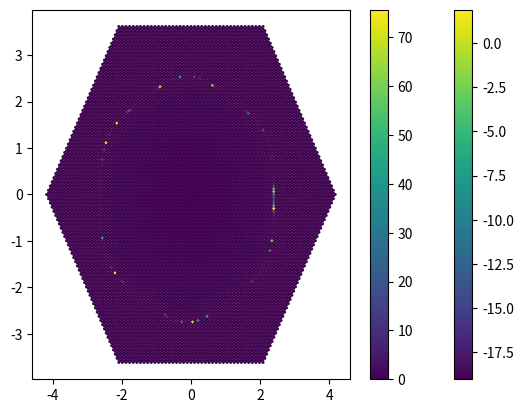

Reproduce this figure in Python.
import numpy as np
import matplotlib.pyplot as plt

################################
################################
################################
################################
#defining triangular lattice
a=1
a_1=a*np.array([1,0,0])
a_2=a*np.array([1/2,np.sqrt(3)/2,0])
zhat=np.array([0,0,1])

Vol_real=np.dot(np.cross(a_1,a_2),zhat)
b_1=np.cross(a_2,zhat)*(2*np.pi)/Vol_real
b_2=np.cross(zhat,a_1)*(2*np.pi)/Vol_real
Vol_rec=np.dot(np.cross(b_1,b_2),zhat)
#print(np.dot(a_2,b_2),np.dot(a_1,b_1))

Np=80
n1=np.arange(-Np,Np+1)
n2=np.arange(-Np,Np+1)

a_1=a_1[0:2]
a_2=a_2[0:2]
b_1=b_1[0:2]
b_2=b_2[0:2]

#getting the first brilloin zone from the Voronoi decomp of the recipprocal lattice
#input: reciprocal lattice vectors
#output: Points that delimit the FBZ -
#high symmetry points (for now just the triangular lattice will be implemented)
from scipy.spatial import Voronoi, voronoi_plot_2d
def FBZ_points(b_1,b_2):
    #creating reciprocal lattice
    Np=4
    n1=np.arange(-Np,Np+1)
    n2=np.arange(-Np,Np+1)
    Recip_lat=[]
    for i in n1:
        for j in n2:
            point=b_1*i+b_2*j
            Recip_lat.append(point)

    #getting the nearest neighbours to the gamma point
    Recip_lat_arr=np.array(Recip_lat)
    dist=np.round(np.sqrt(np.sum(Recip_lat_arr**2, axis=1)),decimals=10)
    sorted_dist=np.sort(list(set(dist)) )
    points=Recip_lat_arr[np.where(dist<sorted_dist[2])[0]]

    #getting the voronoi decomposition of the gamma point and the nearest neighbours
    vor = Voronoi(points)
    Vertices=(vor.vertices)

    #ordering the points counterclockwise in the -pi,pi range
    angles_list=list(np.arctan2(Vertices[:,1],Vertices[:,0]))
    Vertices_list=list(Vertices)

    #joint sorting the two lists for angles and vertices for convenience later.
    # the linear plot routine requires the points to be in order
    # atan2 takes into acount quadrant to get the sign of the angle
    angles_list, Vertices_list = (list(t) for t in zip(*sorted(zip(angles_list, Vertices_list))))

    ##getting the M points as the average of consecutive K- Kp points
    Edges_list=[]
    for i in range(len(Vertices_list)):
        Edges_list.append([(Vertices_list[i][0]+Vertices_list[i-1][0])/2,(Vertices_list[i][1]+Vertices_list[i-1][1])/2])

    Gamma=[0,0]
    K=Vertices_list[0::2]
    Kp=Vertices_list[1::2]
    M=Edges_list[0::2]
    Mp=Edges_list[1::2]

    return Vertices_list, Gamma, K, Kp, M, Mp

Vertices_list, Gamma, K, Kp, M, Mp=FBZ_points(b_1,b_2)


#######reciprocal lattice
#creating reciprocal lattice preparing for k-point integration
Recip_lat=[]
for i in n1:
    for j in n2:
        point=b_1*i+b_2*j
        Recip_lat.append(point)


################################
################################
################################
################################
#########
#####CREATING SAMPLES FOR INTEGRATION

#generating k points

#square sampling
#kxx,kyy=np.meshgrid(kx,ky)
scale_fac=0.00831
#Shrinking the reciprocal lattice
def hexsamp(b_1,b_2,scale_fac,Np_p):
    n1_p=np.arange(-Np_p,Np_p+1)
    n2_p=np.arange(-Np_p,Np_p+1)

    Recip_lat_p=[]
    for i in n1_p:
        for j in n2_p:
            point=b_1*i+b_2*j
            Recip_lat_p.append(point)

    Recip_lat_p_arr=scale_fac*np.array(Recip_lat_p)
    kxx=Recip_lat_p_arr[:,0]
    kyy=Recip_lat_p_arr[:,1]

    phi=2*np.pi/6 #rotation angle

    #rotating and cleaving if absolute value of rotated point's y coordinate exceeds top boundary of 1BZ
    kxx_rot=np.cos(phi)*kxx-np.sin(phi)*kyy
    kyy_rot=np.sin(phi)*kxx+np.cos(phi)*kyy

    kxx2=kxx[np.where(np.abs(kyy_rot)<K[2][1])]
    kyy2=kyy[np.where(np.abs(kyy_rot)<K[2][1])]

    #rotating and cleaving if absolute value of rotated point's y coordinate exceeds top boundary of 1BZ
    kxx_rot2=np.cos(-phi)*kxx2-np.sin(-phi)*kyy2
    kyy_rot2=np.sin(-phi)*kxx2+np.cos(-phi)*kyy2

    kxx3=kxx2[np.where(np.abs(kyy_rot2)<K[2][1])]
    kyy3=kyy2[np.where(np.abs(kyy_rot2)<K[2][1])]

    #cleaving if absolute value of point's y coordinate exceeds top boundary of 1BZ
    KX_p=kxx3[np.where(np.abs(kyy3)<K[2][1])]
    KY_p=kyy3[np.where(np.abs(kyy3)<K[2][1])]

    return KX_p,KY_p
KX, KY=hexsamp(b_1,b_2,scale_fac,Np)
S=np.ones(np.shape(KX))
print("volume of the FBZ",Vol_rec)
print("volume of the FBZ 2",np.sum(np.sum(S))*Vol_rec/np.prod(np.shape(KX)))


from scipy import integrate

def f(x,y): # function to integrate
    return 1


c1 = integrate.dblquad(f,K[0][0],Kp[0][0],lambda x : K[0][1], lambda x: K[2][1])

m2=(K[2][1]-Kp[2][1])/(K[2][0]-Kp[2][0])
b2=K[2][1]-m2*K[2][0]

m1=(K[0][1]-Kp[2][1])/(K[0][0]-Kp[2][0])
b1=K[0][1]-m1*K[0][0]

c2 = integrate.dblquad(f,Kp[2][0],K[0][0],lambda x : m1*x+b1, lambda x: m2*x+b2)

m4=(K[1][1]-Kp[1][1])/(K[1][0]-Kp[1][0])
b4=K[1][1]-m4*K[1][0]

m3=(K[1][1]-Kp[0][1])/(K[1][0]-Kp[0][0])
b3=K[1][1]-m3*K[1][0]

c3 = integrate.dblquad(f,Kp[0][0],K[1][0],lambda x : m3*x+b3, lambda x: m4*x+b4)


print(c1[0]+c2[0]+c3[0])


################################
################################
################################
################################
###########Static structure factor
#defining the parameter gamma in the static structure factor
def gamma(kx,ky):

    a_1=a*np.array([1,0])
    a_2=a*np.array([1/2,np.sqrt(3)/2])

    #creating lattice
    Np=4
    n1=np.arange(-Np,Np+1)
    n2=np.arange(-Np,Np+1)
    Recip_lat=[]
    for i in n1:
        for j in n2:
            point=a_1*i+a_2*j
            Recip_lat.append(point)

    #getting the nearest neighbours to the gamma point
    Recip_lat_arr=np.array(Recip_lat)
    dist=np.round(np.sqrt(np.sum(Recip_lat_arr**2, axis=1)),decimals=8)
    sorted_dist=np.sort(list(set(dist)) )
    nns=Recip_lat_arr[np.where( (dist<sorted_dist[2]) *( dist>0 ))[0]]
    e=0
    for nn in nns:
        e=e+np.exp(1j*(nn[0]*kx+nn[1]*ky))

    return np.real(e)

def gamma2(kx,ky):
    return 2*np.cos(kx)+4*np.cos(kx/2)*np.cos(np.sqrt(3)*ky/2)


def Sf(kx,ky,lam,T):
    return 3/(lam+(1/T)*gamma2(kx,ky))
def f(lam,T,KX,KY):
    curlyN=np.size(KX)
    return np.sum(Sf(KX,KY,lam,T))/curlyN -1
##bisection method to solve the large n self consistency equation


def bisection(f,a,b,N,T,KX,KY):
    '''Approximate solution of f(x)=0 on interval [a,b] by bisection method.

    Parameters
    ----------
    f : function
        The function for which we are trying to approximate a solution f(x)=0.
    a,b : numbers
        The interval in which to search for a solution. The function returns
        None if f(a)*f(b) >= 0 since a solution is not guaranteed.
    N : (positive) integer
        The number of iterations to implement.

    Returns
    -------
    x_N : number
        The midpoint of the Nth interval computed by the bisection method. The
        initial interval [a_0,b_0] is given by [a,b]. If f(m_n) == 0 for some
        midpoint m_n = (a_n + b_n)/2, then the function returns this solution.
        If all signs of values f(a_n), f(b_n) and f(m_n) are the same at any
        iteration, the bisection method fails and return None.

    Examples
    --------
    >>> f = lambda x: x**2 - x - 1
    >>> bisection(f,1,2,25)
    1.618033990263939
    >>> f = lambda x: (2*x - 1)*(x - 3)
    >>> bisection(f,0,1,10)
    0.5
    '''
    if f(a,T,KX,KY)*f(b,T,KX,KY) >= 0:
        print("Bisection method fails.")
        return None
    a_n = a
    b_n = b
    for n in range(1,N+1):
        m_n = (a_n + b_n)/2
        f_m_n = f(m_n,T,KX,KY)
        if f(a_n,T,KX,KY)*f_m_n < 0:
            a_n = a_n
            b_n = m_n
        elif f(b_n,T,KX,KY)*f_m_n < 0:
            a_n = m_n
            b_n = b_n
        elif f_m_n == 0:
            print("Found exact solution.")
            return m_n
        else:
            print("Bisection method fails.")
            return None
    return (a_n + b_n)/2

T=10

ll=bisection(f,3/T,20,50,T,KX,KY)
print("testing solution to large N equation...",ll,f(ll,T,KX,KY)+1)

################################
################################
################################
################################

###Dynamical structure factor
#temperature dependent fit parameters for the langevin dynamics
alphl=[0.0054342689, 0.00645511652936,0.0085441664872,0.008896935]
def alphfunc(T):
    return np.piecewise(T, [T <= 0.5, (T <= 1.0) & (T>0.5), (T <= 10.0) & (T>1.0), T>10.0], alphl)

T=10.0
ll=bisection(f,3/T,40,170,T,KX,KY)
alph=alphfunc(T)
#dynamic structure fac
def Sfw(kx,ky,lam,T,ome, alph):
    fq=(gamma(kx,ky)**2)/T +gamma(kx,ky)*(lam-6/T)- 6*lam
    fq=alph*fq
    return -2*Sf(kx,ky,lam,T)*(fq/(ome**2+fq**2))

def Sfw2(kx,ky,lam,T,ome, alph):
    gam=2*np.cos(kx)+4*np.cos(kx/2)*np.cos(np.sqrt(3)*ky/2)
    SP=3/(lam+(1/T)*gam)
    fq=(gam**2)/T +gam*(lam-6/T)- 6*lam
    fq=alph*fq
    return -2*SP*(fq/(ome**2+fq**2))

#linear parametrization accross different points in the BZ
def linpam(Kps,Npoints_q):
    Npoints=len(Kps)
    t=np.linspace(0, 1, Npoints_q)
    linparam=np.zeros([Npoints_q*(Npoints-1),2])
    for i in range(Npoints-1):
        linparam[i*Npoints_q:(i+1)*Npoints_q,0]=Kps[i][0]*(1-t)+t*Kps[i+1][0]
        linparam[i*Npoints_q:(i+1)*Npoints_q,1]=Kps[i][1]*(1-t)+t*Kps[i+1][1]

    return linparam


VV=Vertices_list+[Vertices_list[0]]
L=[]
L=L+[K[1]]+[Gamma]+[Mp[1]]+[[np.pi,0]]
Nt=1000
kpath=linpam(L,Nt)


##geneerating arrays for imshow of momentum cut
Nomegs=4097
omegas=np.linspace(0.00001,2*np.pi,Nomegs)
t=np.arange(0,len(kpath),1)
t_m,omegas_m=np.meshgrid(t,omegas)

SSSfw=Sfw(kpath[t_m,0],kpath[t_m,1],ll,T,omegas_m, alph)


###PLOTS FOR MOMENTUM CUTS#######
"""
plt.imshow(SSSfw, vmax=65 ,origin='lower')
Npl=np.arange(0,Nomegs,int(Nomegs/5))
Npl2=np.arange(0,len(kpath),int(len(kpath)/6))
om=np.round(np.linspace(0,1,6),3)
t=np.round(np.linspace(0,1,7),3)
plt.colorbar()
plt.xticks(Npl2,t)
plt.yticks(Npl,om)
plt.xlabel(r"$q$")
plt.ylabel(r"$\omega$")
plt.show()
"""


################################
################################
################################
################################
############
####GETTING THE DISPERSION FOR PALLADIUM
J=2*5.17
tp1=568/J #in units of J
tp2=-108/J #/tpp1
#defining tight bindind dispersion

a_1=a*np.array([1,0])
a_2=a*np.array([1/2,np.sqrt(3)/2])

#creating lattice
Np=4
n1=np.arange(-Np,Np+1)
n2=np.arange(-Np,Np+1)
Recip_lat=[]
for i in n1:
    for j in n2:
        point=a_1*i+a_2*j
        Recip_lat.append(point)

#getting the nearest neighbours to the gamma point
Recip_lat_arr=np.array(Recip_lat)
dist=np.round(np.sqrt(np.sum(Recip_lat_arr**2, axis=1)),decimals=8)
sorted_dist=np.sort(list(set(dist)) )
nns=Recip_lat_arr[np.where( (dist<sorted_dist[2]) *( dist>0 ))[0]]
nnns=Recip_lat_arr[np.where( (dist<sorted_dist[3]) *( dist>sorted_dist[1] ))[0]]
def e2d(kx,ky, mu):
    e=0
    for nn in nns:
        e=e-tp1*np.exp(1j*(nn[0]*kx+nn[1]*ky))
    for nnn in nnns:
        e=e-tp2*np.exp(1j*(nnn[0]*kx+nnn[1]*ky))
    return np.real(e)-mu

x = np.linspace(-10, 10, 300)
X, Y = np.meshgrid(x, x)
Z = e2d(X, Y, 0)
band_max=np.max(Z)
band_min=np.min(Z)
print("band maximum and minimum...",band_max,band_min)
print("bandwidth...",band_max-band_min)

#plotting contours
"""

plt.contour(X, Y, Z,10);
plt.colorbar()



plt.show()
plt.contour( Z, levels=[87],linewidths=3, cmap='summer');

plt.show()
plt.contour( Z, levels=[89],linewidths=3, cmap='summer');

plt.show()
plt.contour( Z, levels=[90],linewidths=3, cmap='summer');

plt.show()
plt.contour( Z, levels=[90/2],linewidths=3, cmap='summer');
"""


################################
################################
################################
################################
########INTEGRATING TO GET THE SELF ENERGY

def integrand(qx,qy,kx,ky,w,T,alph,lam):
    mu=0
    ed=-tp1*(2*np.cos(kx+qx)+4*np.cos((kx+qx)/2)*np.cos(np.sqrt(3)*(ky+qy)/2))
    ed=ed-tp2*(2*np.cos(np.sqrt(3)*(ky+qy))+4*np.cos(3*(kx+qx)/2)*np.cos(np.sqrt(3)*(ky+qy)/2))
    ed=ed-mu
    eps=1e-17
    om=w-ed
    om2=-ed

    SS=Sfw2(qx, qy, ll, T, om, alph)
    fac_p=np.exp(ed/T)*(1+np.exp(-w/T))/(1+np.exp(ed/T))
    return np.real(2*np.pi*SS*fac_p)

def integrand2(qx,qy,kx,ky,w,T,alph,lam):

    mu=0
    ed=-tp1*(2*np.cos(kx+qx)+4*np.cos((kx+qx)/2)*np.cos(np.sqrt(3)*(ky+qy)/2))
    ed=ed-tp2*(2*np.cos(np.sqrt(3)*(ky+qy))+4*np.cos(3*(kx+qx)/2)*np.cos(np.sqrt(3)*(ky+qy)/2))
    ed=ed-mu
    eps=1e-17
    om=w-ed
    om2=-ed

    fac_p=np.exp(ed/T)*(1+np.exp(-w/T))/(1+np.exp(ed/T))
    q=np.sqrt(qx**2 +qy**2)+eps*1j


    gam=2*np.cos(qx)+4*np.cos(qx/2)*np.cos(np.sqrt(3)*qy/2)
    SP=3/(lam+(1/T)*gam)
    fq=(gam**2)/T +gam*(lam-6/T)- 6*lam
    fq=alph*fq
    SS= -2*SP*(fq/(om**2+fq**2))
    return np.real(2*np.pi*SS*fac_p)

w=2*np.pi-0.3
plt.scatter(KX,KY,c=np.log10(integrand(KX,KY,0.1,0.1,w,T,alph,ll)),s=1)
plt.colorbar()
plt.show()

plt.scatter(KX,KY,c=(integrand(KX,KY,0.1,0.1,w,T,alph,ll)),s=1)
plt.colorbar()
plt.show()

scale_fac2=0.005
KX, KY=hexsamp(b_1,b_2,scale_fac2,130)

T=10.0
ll=bisection(f,3/T,40,170,T,KX,KY)
alph=alphfunc(T)
ind2=100
"""
plt.scatter(KX,KY,c=np.log10(integrand(KX,KY,KX[ind2],KY[ind2],0.39*band_max,T,alph,ll) ))
plt.gca().set_aspect('equal', adjustable='box')
print(0.39*band_max)
plt.colorbar()
plt.show()

m2=(K[2][1]-Kp[2][1])/(K[2][0]-Kp[2][0])
b2=K[2][1]-m2*K[2][0]

m1=(K[0][1]-Kp[2][1])/(K[0][0]-Kp[2][0])
b1=K[0][1]-m1*K[0][0]


m4=(K[1][1]-Kp[1][1])/(K[1][0]-Kp[1][0])
b4=K[1][1]-m4*K[1][0]

m3=(K[1][1]-Kp[0][1])/(K[1][0]-Kp[0][0])
b3=K[1][1]-m3*K[1][0]

def Sigm(kx,ky,omega,T,alph,ll):
    return np.sum(np.sum( integrand(KX,KY,kx,ky,omega,T,alph,ll) ))*Vol_rec/np.prod(np.shape(KX))


yup1=lambda x: K[2][1]
yup2=lambda x: m2*x+b2
yup3=lambda x: m4*x+b4

ydwn1=lambda x : K[0][1]
ydwn2=lambda x : m1*x+b1
ydwn3=lambda x : m3*x+b3

def Sigm2(kx,ky,omega,T,alph,ll):
    c1 = integrate.dblquad(integrand,K[0][0],Kp[0][0], lambda x : K[0][1], lambda x: K[2][1], args=(kx,ky,omega,T,alph,ll))
    c2 = integrate.dblquad(integrand,Kp[2][0],K[0][0], lambda x : m1*x+b1, lambda x: m2*x+b2, args=(kx,ky,omega,T,alph,ll))
    c3 = integrate.dblquad(integrand,Kp[0][0],K[1][0], lambda x : m3*x+b3, lambda x: m4*x+b4, args=(kx,ky,omega,T,alph,ll))

    return c1[0]+c2[0]+c3[0]

def Sigm3(kx,ky,omega,T,alph,ll):
    c1 = integrate.dblquad(integrand,K[0][0],Kp[0][0], ydwn1, yup1, args=(kx,ky,omega,T,alph,ll))
    c2 = integrate.dblquad(integrand,Kp[2][0],K[0][0], ydwn2, yup2, args=(kx,ky,omega,T,alph,ll))
    c3 = integrate.dblquad(integrand,Kp[0][0],K[1][0], ydwn3, yup3, args=(kx,ky,omega,T,alph,ll))

    return c1[0]+c2[0]+c3[0]

#return np.sum(np.sum( integrand(KX,KY,kx,ky,omega,T,alph,ll) ))*Vol_rec/np.prod(np.shape(KX))
import time
start = time.time()
print( "cosas ",Sigm(0.1,0.1,0.39062506093750005,T,alph,ll) )
end = time.time()
print(end - start)

import time
start = time.time()
print( "cosas ",Sigm2(0.1,0.1,0.39062506093750005,T,alph,ll) )
end = time.time()
print(end - start)
"""
